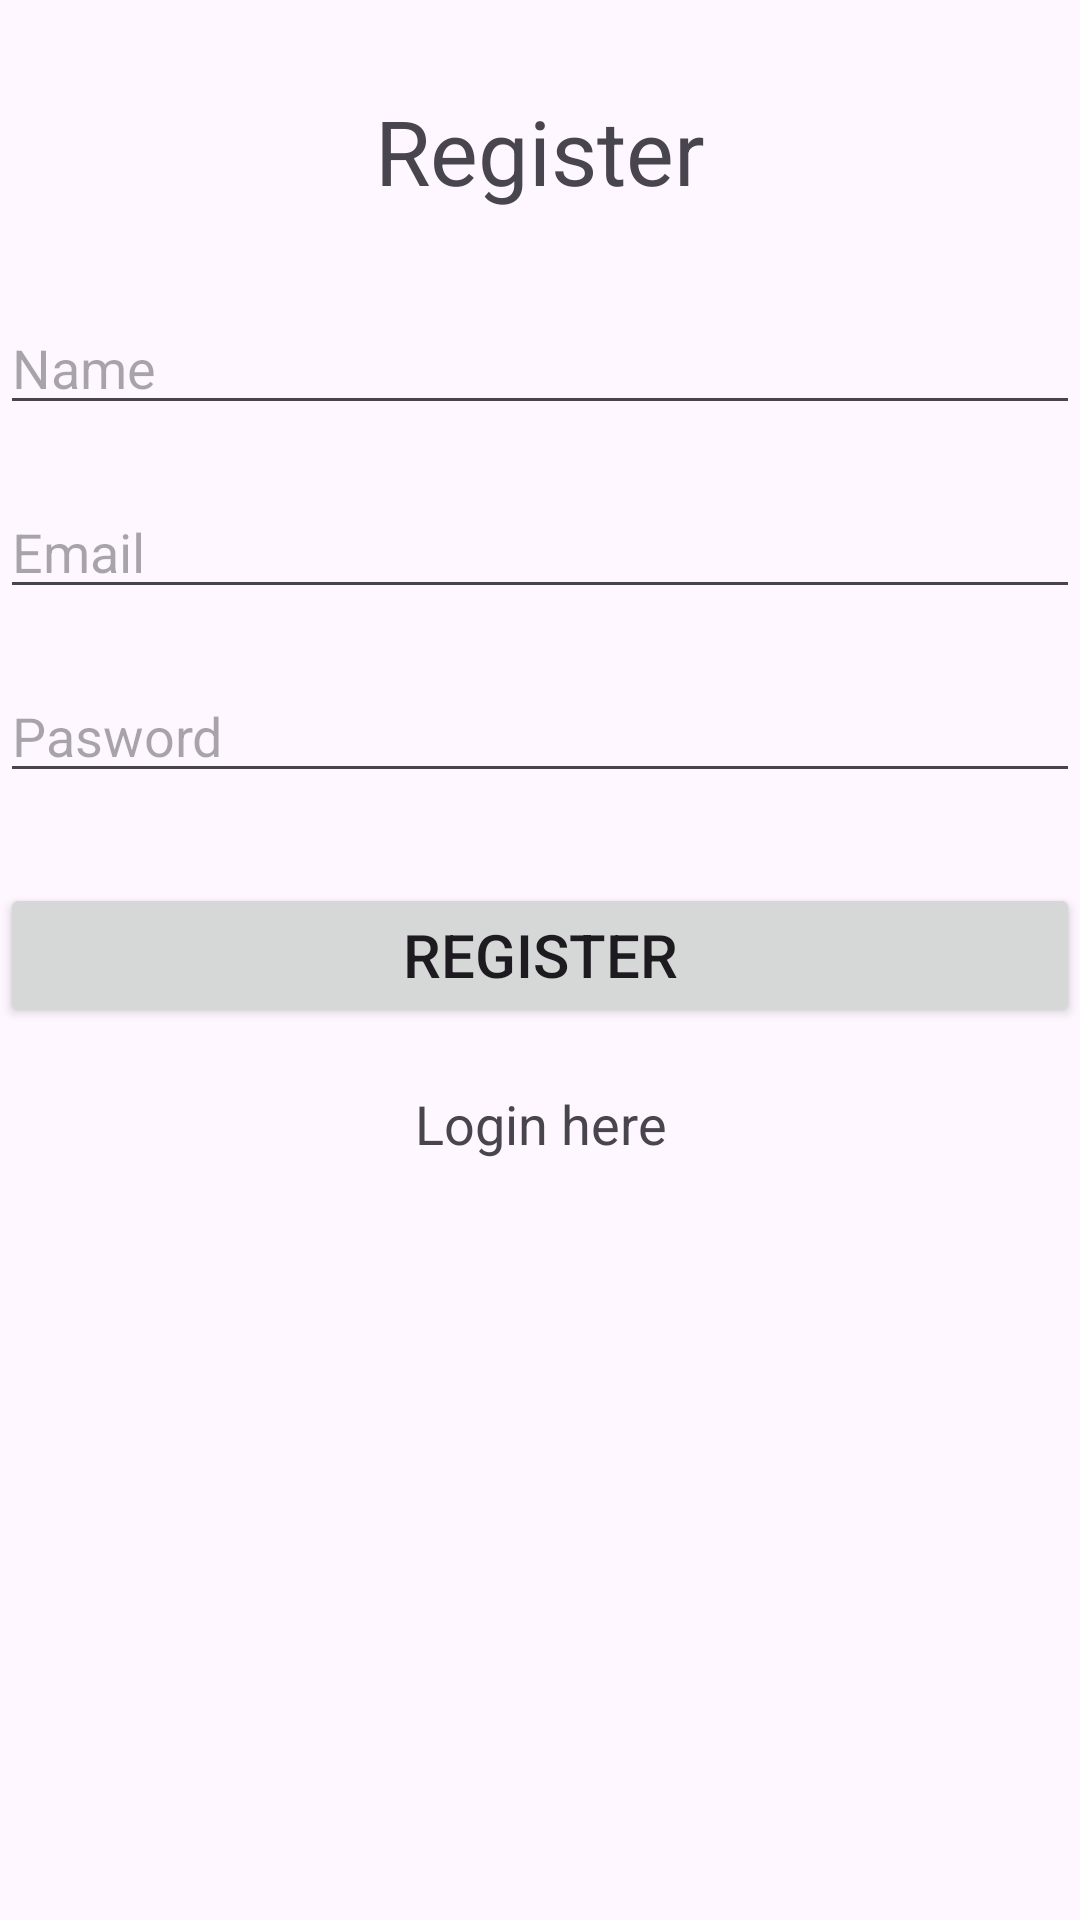

Here is an Android app screen rendered from its layout file. Give the layout XML and the strings, colors and styles it references.
<!-- AndroidManifest.xml: application theme Theme.LoginRegisterTutoriall -->
<!-- res/layout/fragment_register.xml -->
<?xml version="1.0" encoding="utf-8"?>
<layout xmlns:android="http://schemas.android.com/apk/res/android"
    xmlns:tools="http://schemas.android.com/tools"
    xmlns:app="http://schemas.android.com/apk/res-auto">

    <androidx.constraintlayout.widget.ConstraintLayout
        android:layout_width="match_parent"
        android:layout_height="match_parent"
        tools:context=".RegisterFragment"
        android:layout_margin="10dp">

        <TextView
            android:id="@+id/txt_register"
            android:layout_width="match_parent"
            android:layout_height="wrap_content"
            android:text="Register"
            android:textSize="30sp"
            app:layout_constraintTop_toTopOf="parent"
            android:gravity="center_horizontal"
            android:layout_marginTop="30dp"/>

        <EditText
            android:id="@+id/et_name"
            android:layout_width="match_parent"
            android:layout_height="wrap_content"
            app:layout_constraintTop_toBottomOf="@id/txt_register"
            android:layout_marginTop="30dp"
            android:hint="Name"/>

        <EditText
            android:id="@+id/et_email"
            android:layout_width="match_parent"
            android:layout_height="wrap_content"
            app:layout_constraintTop_toBottomOf="@id/et_name"
            android:layout_marginTop="20dp"
            android:hint="Email"/>

        <EditText
            android:id="@+id/et_password"
            android:layout_width="match_parent"
            android:layout_height="wrap_content"
            app:layout_constraintTop_toBottomOf="@id/et_email"
            android:layout_marginTop="20dp"
            android:hint="Pasword"
            android:inputType="textPassword"/>

        <Button
            android:id="@+id/btn_register"
            android:layout_width="match_parent"
            android:layout_height="wrap_content"
            android:text="Register"
            android:textSize="20sp"
            app:layout_constraintTop_toBottomOf="@id/et_password"
            android:layout_marginTop="30dp"/>

        <TextView
            android:id="@+id/txt_login"
            android:layout_width="match_parent"
            android:layout_height="wrap_content"
            app:layout_constraintTop_toBottomOf="@id/btn_register"
            android:text="Login here"
            android:textSize="18sp"
            android:gravity="center_horizontal"
            android:layout_marginTop="20dp"/>

    </androidx.constraintlayout.widget.ConstraintLayout>
</layout>
<!-- resources referenced by this layout -->
<resources>
  <style name="Theme.LoginRegisterTutoriall" parent="Base.Theme.LoginRegisterTutoriall" />
  <style name="Base.Theme.LoginRegisterTutoriall" parent="Theme.Material3.DayNight.NoActionBar">
          
          
      </style>
</resources>
